The GitHub repository bhawanakc07/Major_project-Lemonleaf- contains a labelled image folder "lemon_leaf_dataset" with 9 categories: anthracnose, bacterial blight, citrus canker, curl virus, deficiency leaf, dry leaf, healthy leaf, sooty mould, spider mites. Examples follow, each with its label.

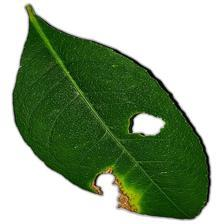
Label: citrus canker

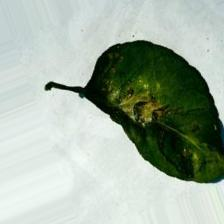
Label: spider mites

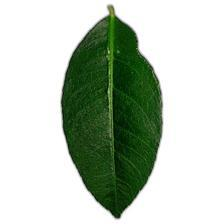
Label: healthy leaf

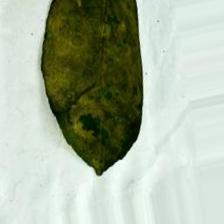
Label: sooty mould

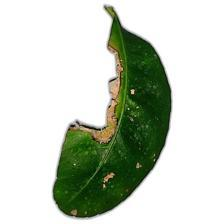
Label: anthracnose

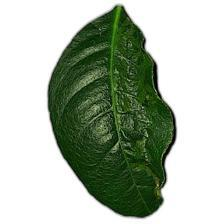
Label: curl virus
